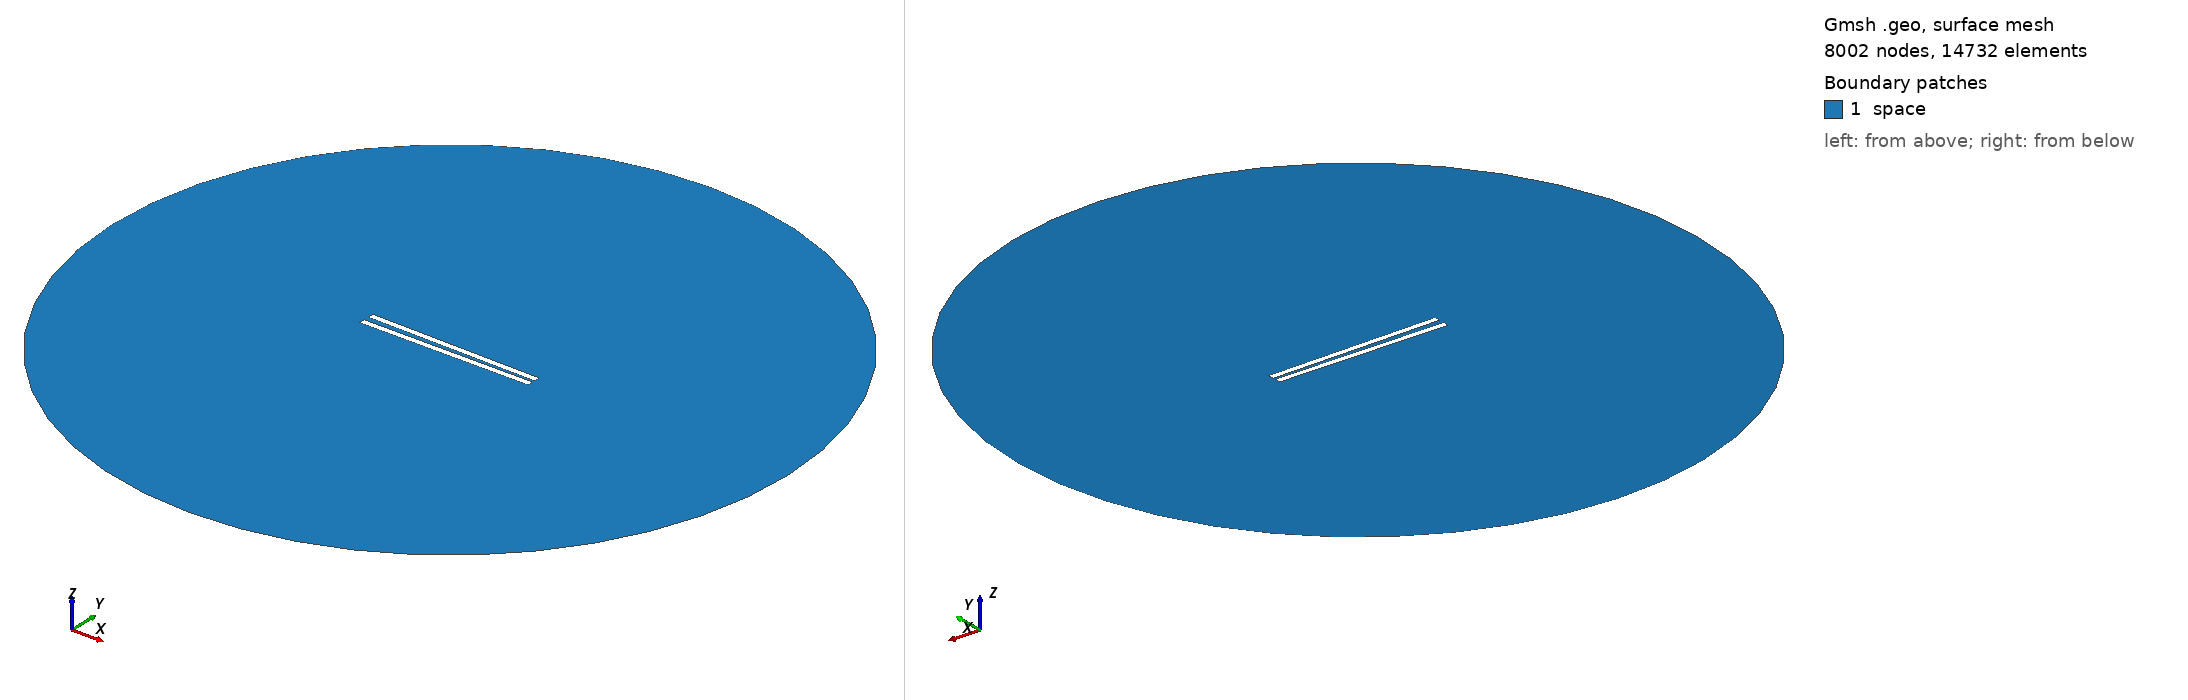

Gmsh geometry script, surface-meshed: 8002 nodes, 14732 surface elements. Boundary patches (legend numbers): 1 space. Left view from above one corner, right view from below the opposite corner. Legend entries are the model's physical surfaces. The drawing asked Gmsh for element sizes between 1% and 20% of the model's largest extent; the script's own settings can give other sizes.

=== 280.geo (drawn) ===
// Set the geometry kernel
SetFactory("OpenCASCADE");

//---------------------------------------
// Rectangles
//---------------------------------------

// Rectangle 1 (top)
Point(1) = {-49.78888888888889, 1.1388888888888888, 0, 1.0};
Point(2) = {49.78888888888889, 1.1388888888888888, 0, 1.0};
Point(3) = {49.78888888888889, 4.716666666666667, 0, 1.0};
Point(4) = {-49.78888888888889, 4.716666666666667, 0, 1.0};

Line(1) = {1, 2};
Line(2) = {2, 3};
Line(3) = {3, 4};
Line(4) = {4, 1};

Line Loop(1) = {1, 2, 3, 4};
Plane Surface(1) = {1};

Rotate { {0, 0, 1}, {0,  1.1388888888888888,  0}, -0.017 } {
  Surface{1};
}

// Rectangle 2 (bottom)
Point(5) = {-49.78888888888889, -1.1388888888888888, 0, 1.0};
Point(6) = {49.78888888888889, -1.1388888888888888, 0, 1.0};
Point(7) = {49.78888888888889, -4.716666666666667, 0, 1.0};
Point(8) = {-49.78888888888889, -4.716666666666667, 0, 1.0};

Line(5) = {5, 6};
Line(6) = {6, 7};
Line(7) = {7, 8};
Line(8) = {8, 5};

Line Loop(2) = {5, 6, 7, 8};
Plane Surface(2) = {2}; 


//---------------------------------------
// Circle
//---------------------------------------

// Define points
Point(9) = {0, 0, 0};        // Center
Point(10) = {200, 0, 0};     // Start point
Point(11) = {0, 200, 0};     // 90 degrees
Point(12) = {-200, 0, 0};    // 180 degrees
Point(13) = {0, -200, 0};    // 270 degrees

// Define circle arcs (each needs start, center, end)
Circle(9) = {10, 9, 11};
Circle(10) = {11, 9, 12};
Circle(11) = {12, 9, 13};
Circle(12) = {13, 9, 10};

// Define curve loop and surface if needed
Curve Loop(3) = {9, 10, 11, 12};
Surface(3) = {3};

//---------------------------------------
// Define Physical Groups
//---------------------------------------                

//--- Physical Curves
// Physical groups for boundaries
Physical Line("force_segment", 10) = {1};
Physical Line("upper_plate", 11) = {2, 3, 4};
Physical Line("lower_plate", 12) = {5, 6, 7, 8};
Physical Line("boundary", 20) = {9, 10, 11, 12};

// Subtract Rectangles from Circle
BooleanDifference{ Surface{3}; Delete; }{ Surface{1}; Surface{2}; Delete; }
//--- Physical Surfaces
Physical Surface("space", 30) = {3};


//---------------------------------------
// Fine mesh near the plates
//--------------------------------------- 

// Define a distance field for mesh refinement
Field[1] = Distance;
Field[1].CurvesList = {1, 2, 3, 4, 5, 6, 7, 8};  // Rectangle curves
Field[1].NumPointsPerCurve = 200;

c = 0.3;
// Define threshold field to control mesh size based on distance to attractor
Field[2] = Threshold;
Field[2].IField = 1;
Field[2].LcMin = c; // Minimum element size near the attractor
Field[2].LcMax = 100*c;  // Maximum element size away from the attractor
Field[2].DistMin = 0.01;
Field[2].DistMax = 40;

Background Field = 2;

//---------------------------------------
// 6. Generate the Mesh
//---------------------------------------
Mesh 2;  // 2D mesh generation
